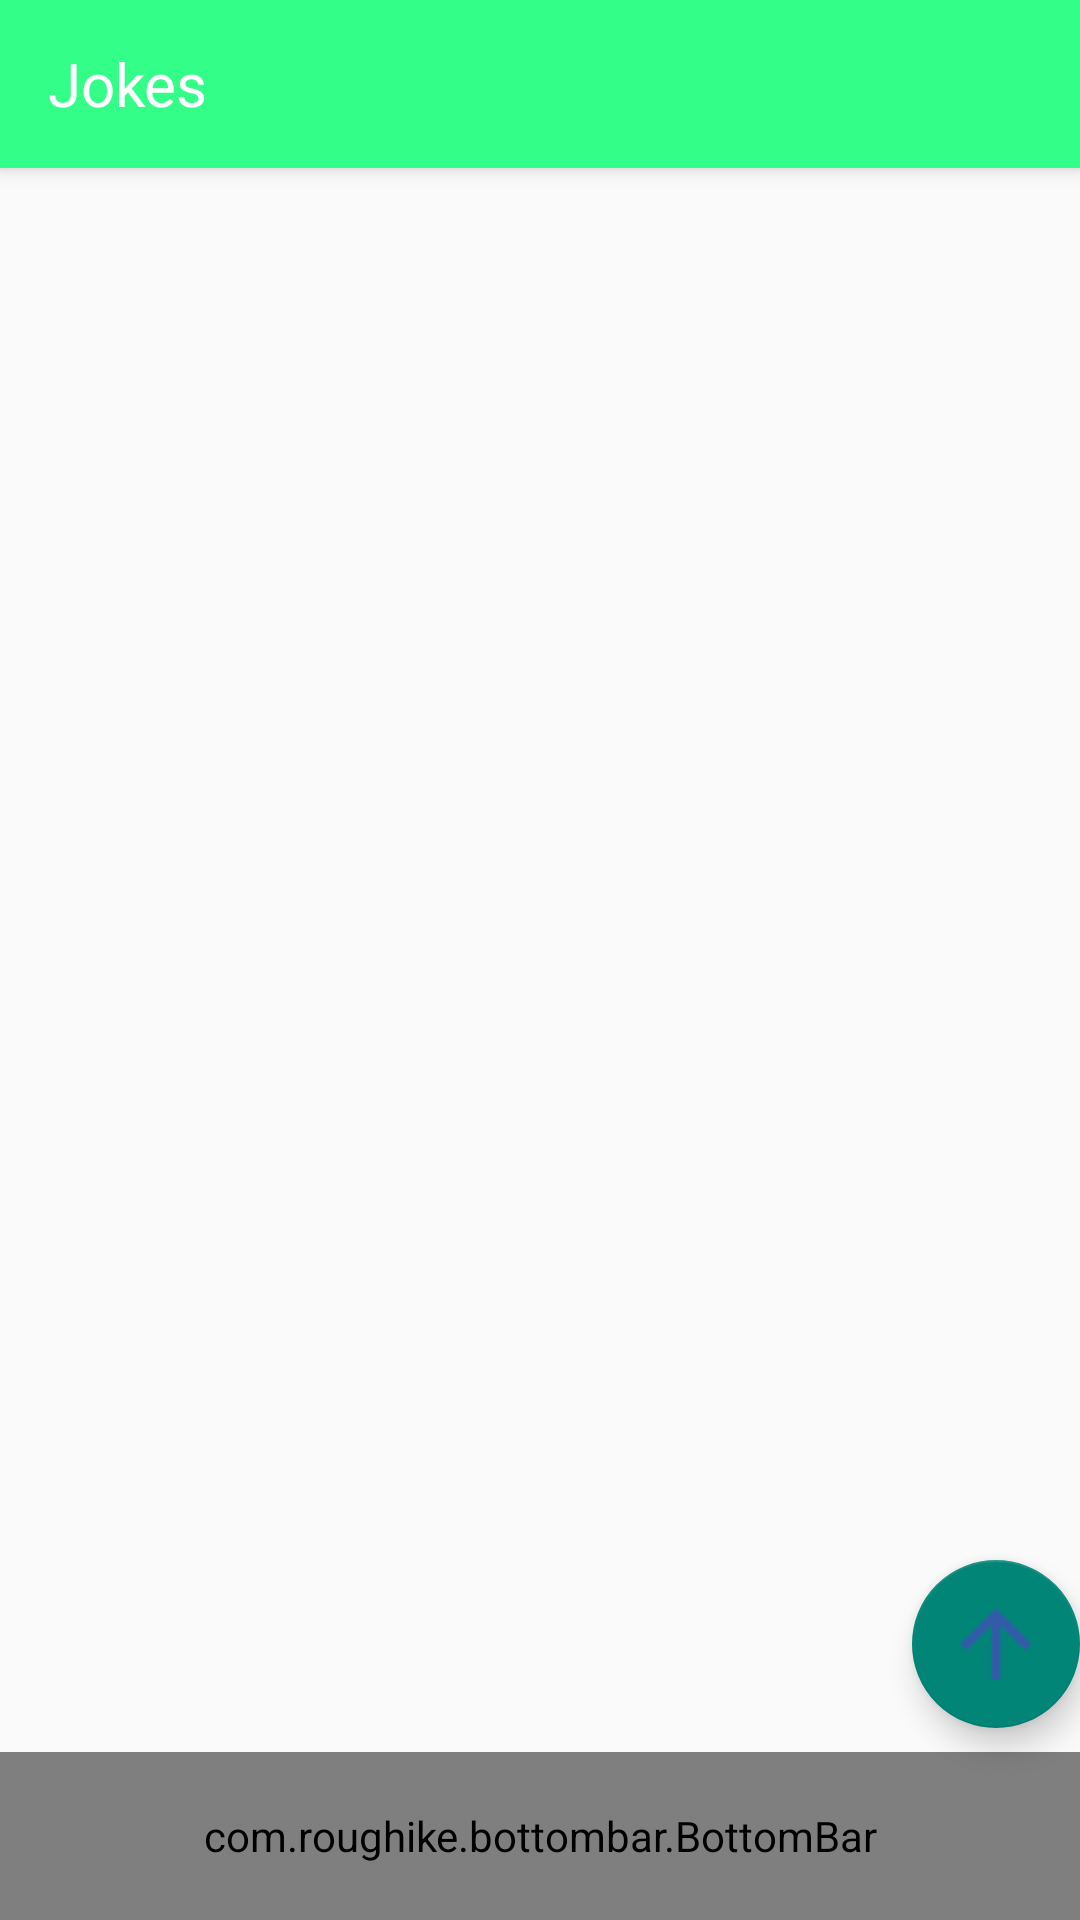

Layout XML and referenced resources for this Android screen:
<!-- AndroidManifest.xml: activity theme Theme.AppCompat.Light.NoActionBar -->
<!-- res/layout/activity_main.xml -->
<?xml version="1.0" encoding="utf-8"?>
<RelativeLayout xmlns:android="http://schemas.android.com/apk/res/android"
    xmlns:app="http://schemas.android.com/apk/res-auto"
    android:layout_width="match_parent"
    android:layout_height="match_parent">


<android.support.design.widget.CoordinatorLayout android:layout_width="match_parent"
    android:layout_height="match_parent" >

  <android.support.design.widget.AppBarLayout android:layout_width="match_parent"
      android:layout_height="wrap_content">
    <android.support.v7.widget.Toolbar android:id="@+id/toolBar"
        android:layout_width="match_parent" android:layout_height="wrap_content"
        android:background="@color/baseColor" android:title=""
        android:layout_alignParentTop="true" app:layout_scrollFlags="scroll|enterAlways|snap">
      <TextView
          android:layout_width="wrap_content" android:layout_height="wrap_content"
          android:text="@string/app_name" android:textColor="@android:color/white"
          android:textSize="20sp"/>
    </android.support.v7.widget.Toolbar>
  </android.support.design.widget.AppBarLayout>

  
    <FrameLayout  android:id="@+id/mainContent"
        android:layout_width="match_parent" android:layout_height="match_parent"
        android:layout_above="@+id/bottomBar" app:layout_behavior="@string/appbar_scrolling_view_behavior"
        android:layout_below="@+id/toolBar"
        />

    <android.support.design.widget.FloatingActionButton android:id="@+id/go_up"
        android:layout_width="wrap_content" android:layout_height="wrap_content"
        android:src="@drawable/ic_action_goup" app:layout_scrollFlags="scroll|enterAlways|snap"
        android:layout_gravity="bottom|end" android:layout_marginBottom="64dp"/>
  
  <com.roughike.bottombar.BottomBar android:id="@+id/bottomBar"
      android:layout_width="match_parent" android:layout_height="56dp"
      android:background="@color/baseColor" app:bb_titleTextAppearance="@style/MyTextAppearance"
      app:bb_activeTabColor="@android:color/white" app:bb_inActiveTabColor="#888888"
      app:bb_tabXmlResource="@xml/bottombar_tabs" android:layout_gravity="bottom"
      app:bb_behavior="shy"/> 
</android.support.design.widget.CoordinatorLayout>

</RelativeLayout>
<!-- resources referenced by this layout -->
<resources>
  <color name="baseColor">#33FF88</color>
  <!-- drawable ic_action_goup: png bitmap (drawable, 374 bytes) -->
  <string name="app_name">Jokes</string>
  <style name="MyTextAppearance" parent="TextAppearance.AppCompat">
      <item name="android:textSize">24sp</item>
    </style>
</resources>
